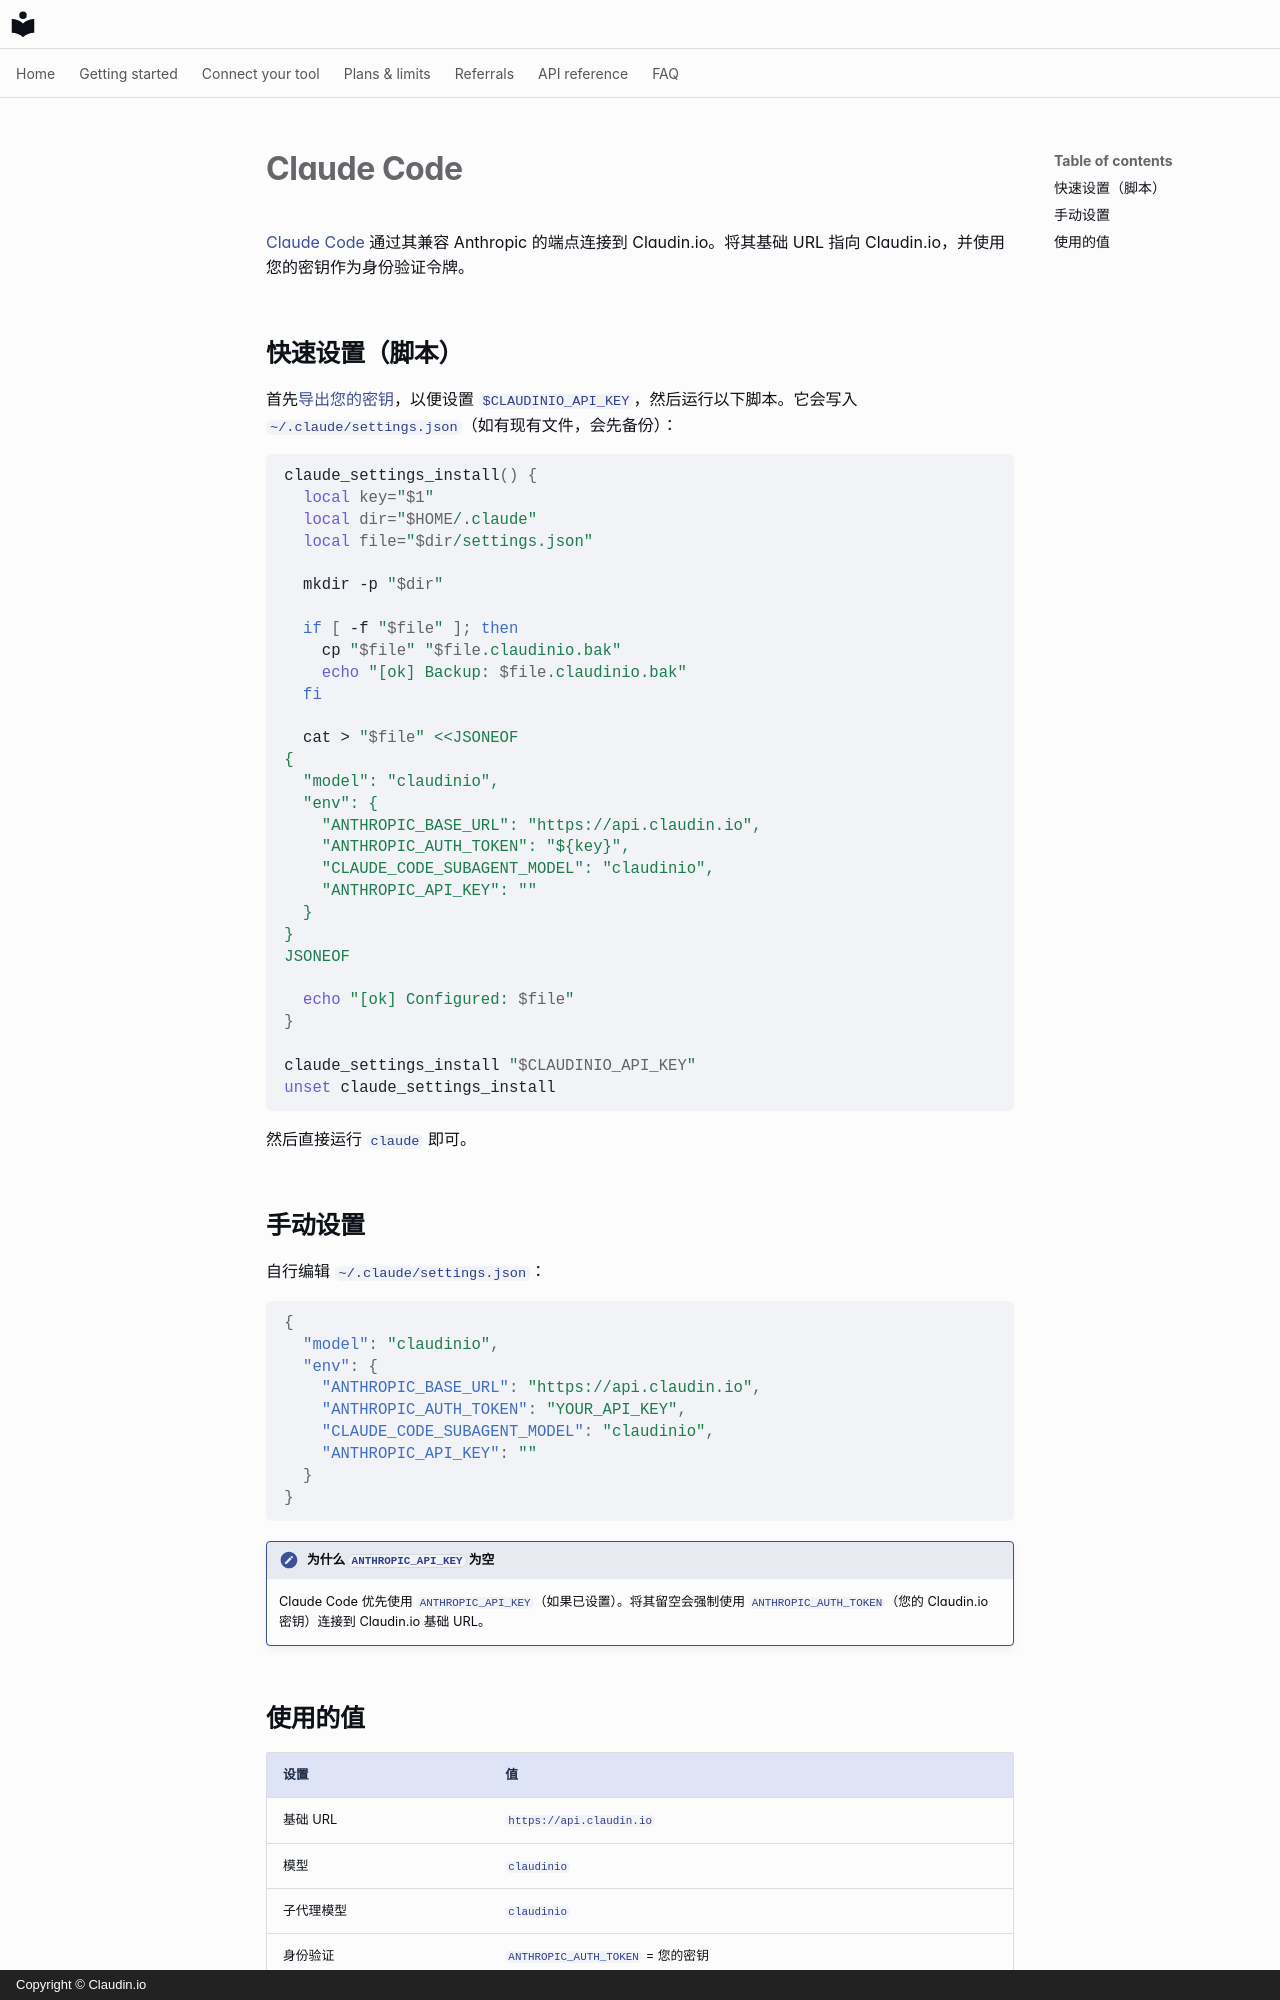

repository: claudin-io/docs · page: clients/claude-code.zh/index.html · generator: mkdocs · copyright: Copyright © Claudin.io

# Claude Code

[Claude Code](https://claude.com/claude-code) 通过其兼容 Anthropic 的端点连接到 Claudin.io。将其基础 URL 指向 Claudin.io，并使用您的密钥作为身份验证令牌。

## 快速设置（脚本）

首先[导出您的密钥](../getting-started/set-your-key.md)，以便设置 `$CLAUDINIO_API_KEY`，然后运行以下脚本。它会写入 `~/.claude/settings.json`（如有现有文件，会先备份）：

```bash
claude_settings_install() {
  local key="$1"
  local dir="$HOME/.claude"
  local file="$dir/settings.json"

  mkdir -p "$dir"

  if [ -f "$file" ]; then
    cp "$file" "$file.claudinio.bak"
    echo "[ok] Backup: $file.claudinio.bak"
  fi

  cat > "$file" <<JSONEOF
{
  "model": "claudinio",
  "env": {
    "ANTHROPIC_BASE_URL": "https://api.claudin.io",
    "ANTHROPIC_AUTH_TOKEN": "${key}",
    "CLAUDE_CODE_SUBAGENT_MODEL": "claudinio",
    "ANTHROPIC_API_KEY": ""
  }
}
JSONEOF

  echo "[ok] Configured: $file"
}

claude_settings_install "$CLAUDINIO_API_KEY"
unset claude_settings_install
```

然后直接运行 `claude` 即可。

## 手动设置

自行编辑 `~/.claude/settings.json`：

```json
{
  "model": "claudinio",
  "env": {
    "ANTHROPIC_BASE_URL": "https://api.claudin.io",
    "ANTHROPIC_AUTH_TOKEN": "YOUR_API_KEY",
    "CLAUDE_CODE_SUBAGENT_MODEL": "claudinio",
    "ANTHROPIC_API_KEY": ""
  }
}
```

!!! note "为什么 `ANTHROPIC_API_KEY` 为空"
    Claude Code 优先使用 `ANTHROPIC_API_KEY`（如果已设置）。将其留空会强制使用 `ANTHROPIC_AUTH_TOKEN`（您的 Claudin.io 密钥）连接到 Claudin.io 基础 URL。
